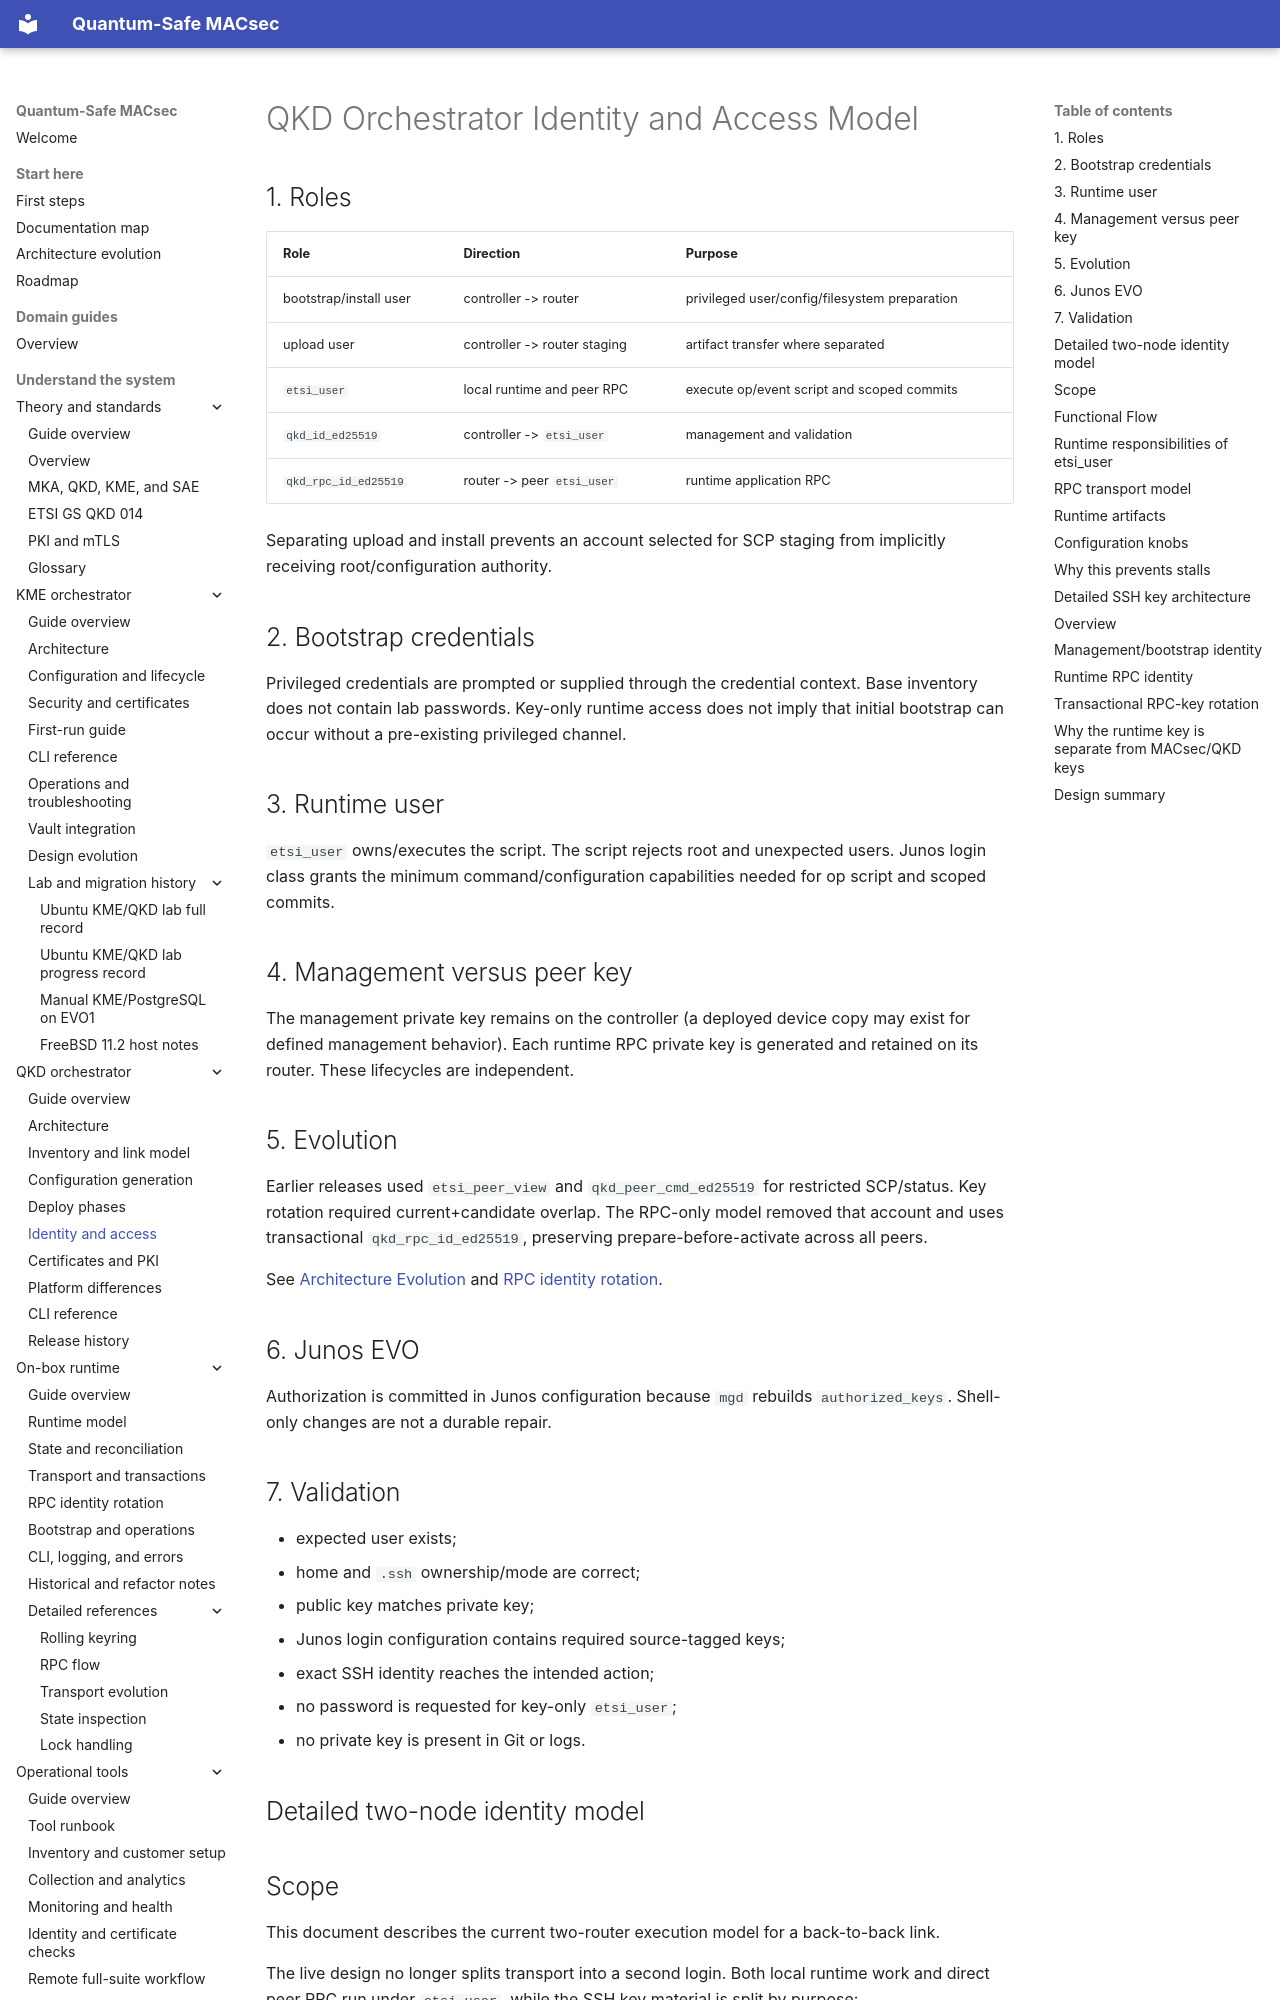

repository: JNPRAutomate/Quantum-Safe-MACsec · page: qkd/identity_and_access/index.html · generator: mkdocs

# QKD Orchestrator Identity and Access Model

## 1. Roles

| Role | Direction | Purpose |
|---|---|---|
| bootstrap/install user | controller -> router | privileged user/config/filesystem preparation |
| upload user | controller -> router staging | artifact transfer where separated |
| `etsi_user` | local runtime and peer RPC | execute op/event script and scoped commits |
| `qkd_id_ed25519` | controller -> `etsi_user` | management and validation |
| `qkd_rpc_id_ed25519` | router -> peer `etsi_user` | runtime application RPC |

Separating upload and install prevents an account selected for SCP staging from
implicitly receiving root/configuration authority.

## 2. Bootstrap credentials

Privileged credentials are prompted or supplied through the credential
context. Base inventory does not contain lab passwords. Key-only runtime access
does not imply that initial bootstrap can occur without a pre-existing
privileged channel.

## 3. Runtime user

`etsi_user` owns/executes the script. The script rejects root and unexpected
users. Junos login class grants the minimum command/configuration capabilities
needed for op script and scoped commits.

## 4. Management versus peer key

The management private key remains on the controller (a deployed device copy
may exist for defined management behavior). Each runtime RPC private key is
generated and retained on its router. These lifecycles are independent.

## 5. Evolution

Earlier releases used `etsi_peer_view` and `qkd_peer_cmd_ed25519` for
restricted SCP/status. Key rotation required current+candidate overlap. The
RPC-only model removed that account and uses transactional
`qkd_rpc_id_ed25519`, preserving prepare-before-activate across all peers.

See [Architecture Evolution](../architecture_evolution.md#4-router-to-router-transport-evolution)
and [RPC identity rotation](../onbox/rpc_identity_rotation.md).

## 6. Junos EVO

Authorization is committed in Junos configuration because `mgd` rebuilds
`authorized_keys`. Shell-only changes are not a durable repair.

## 7. Validation

- expected user exists;
- home and `.ssh` ownership/mode are correct;
- public key matches private key;
- Junos login configuration contains required source-tagged keys;
- exact SSH identity reaches the intended action;
- no password is requested for key-only `etsi_user`;
- no private key is present in Git or logs.


## Detailed two-node identity model
